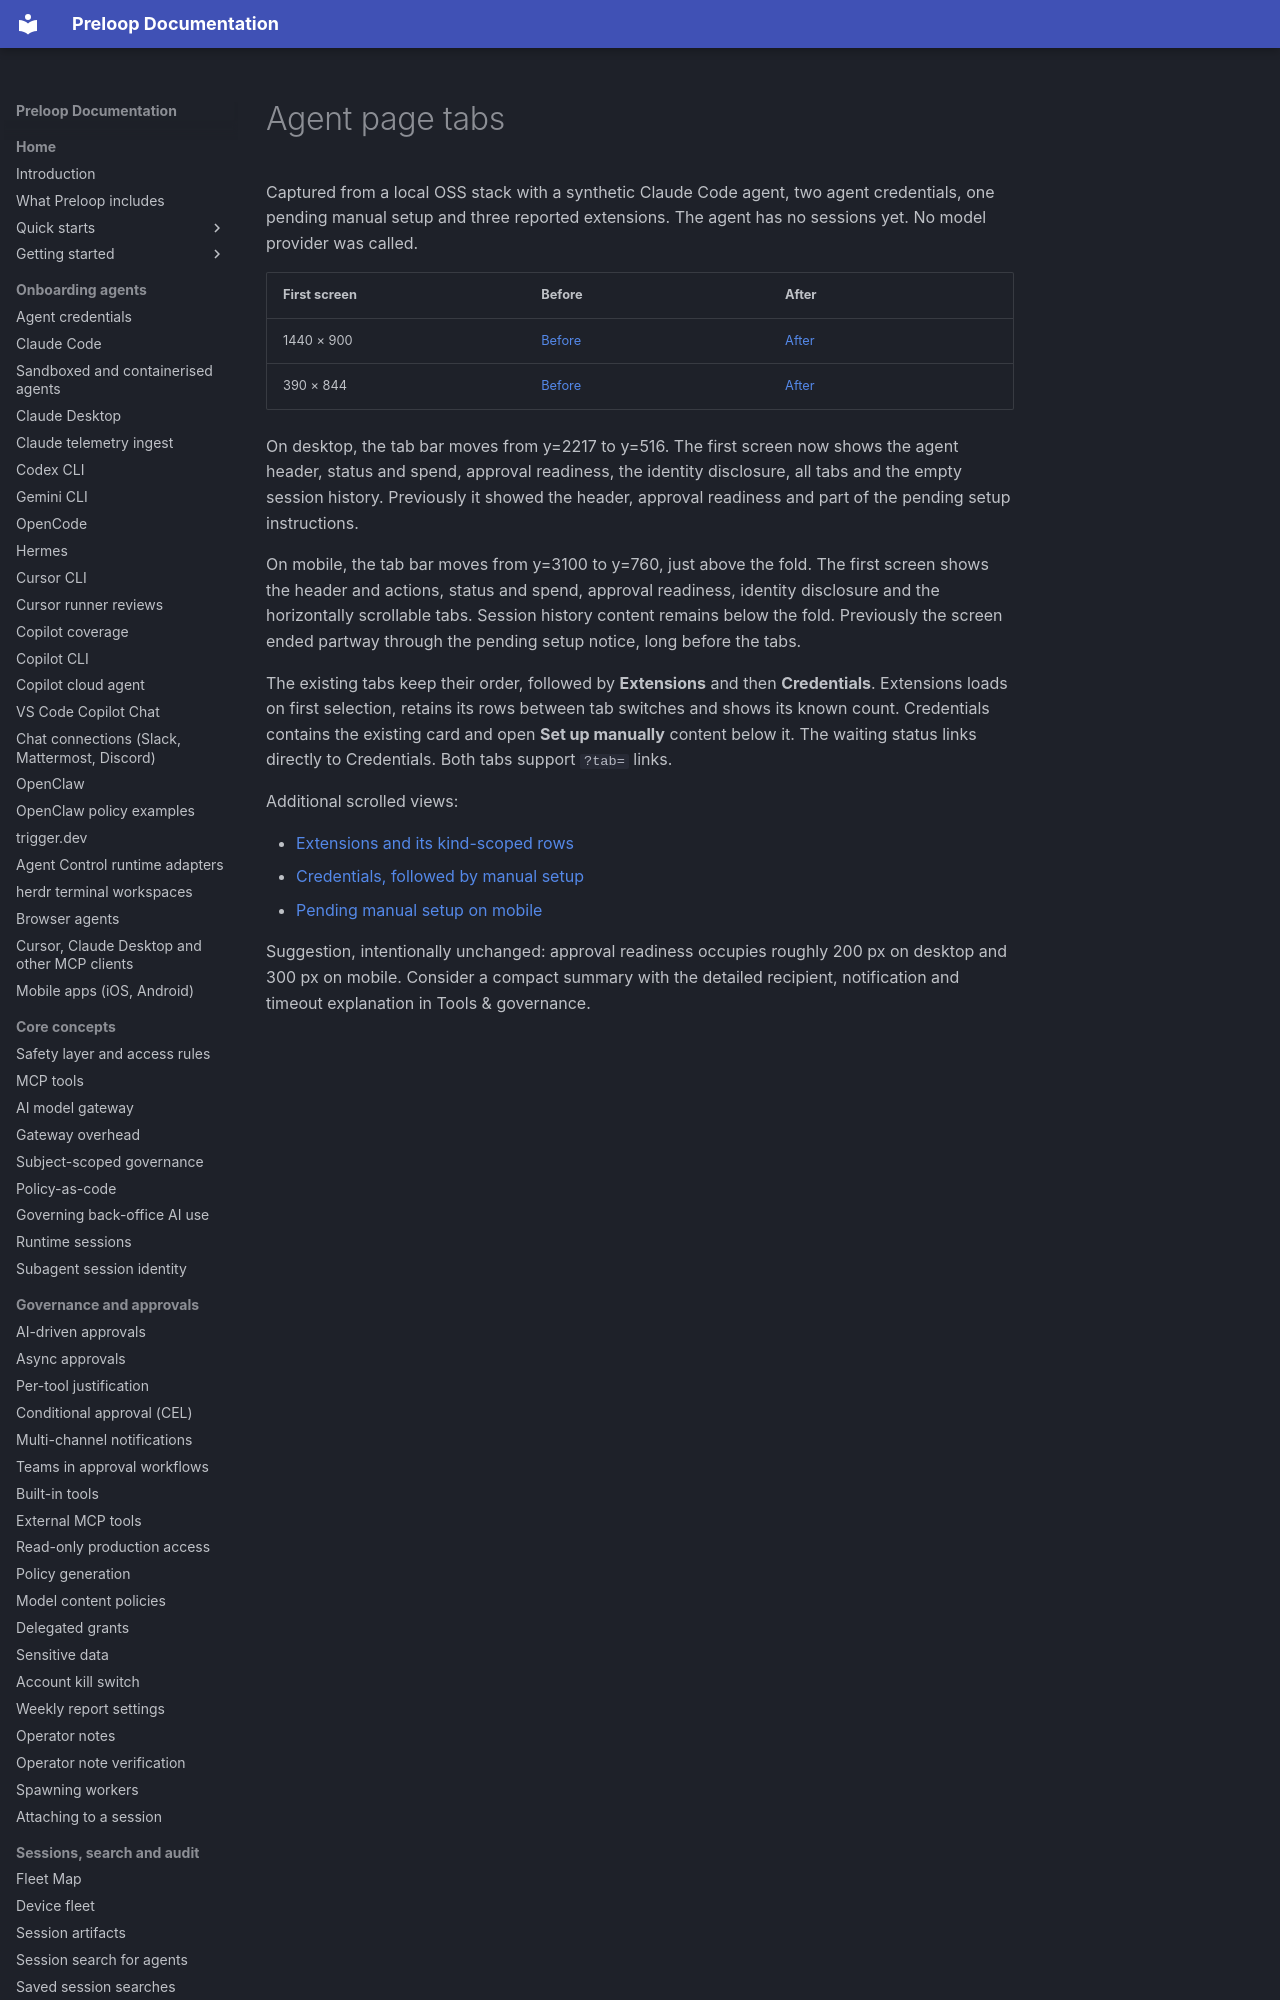

repository: preloop/preloop · page: pr-screenshots/agent-page-tabs/index.html · generator: mkdocs

# Agent page tabs

Captured from a local OSS stack with a synthetic Claude Code agent, two agent
credentials, one pending manual setup and three reported extensions. The agent
has no sessions yet. No model provider was called.

| First screen | Before | After |
| --- | --- | --- |
| 1440 × 900 | [Before](before-1440.png) | [After](after-1440.png) |
| 390 × 844 | [Before](before-390.png) | [After](after-390.png) |
